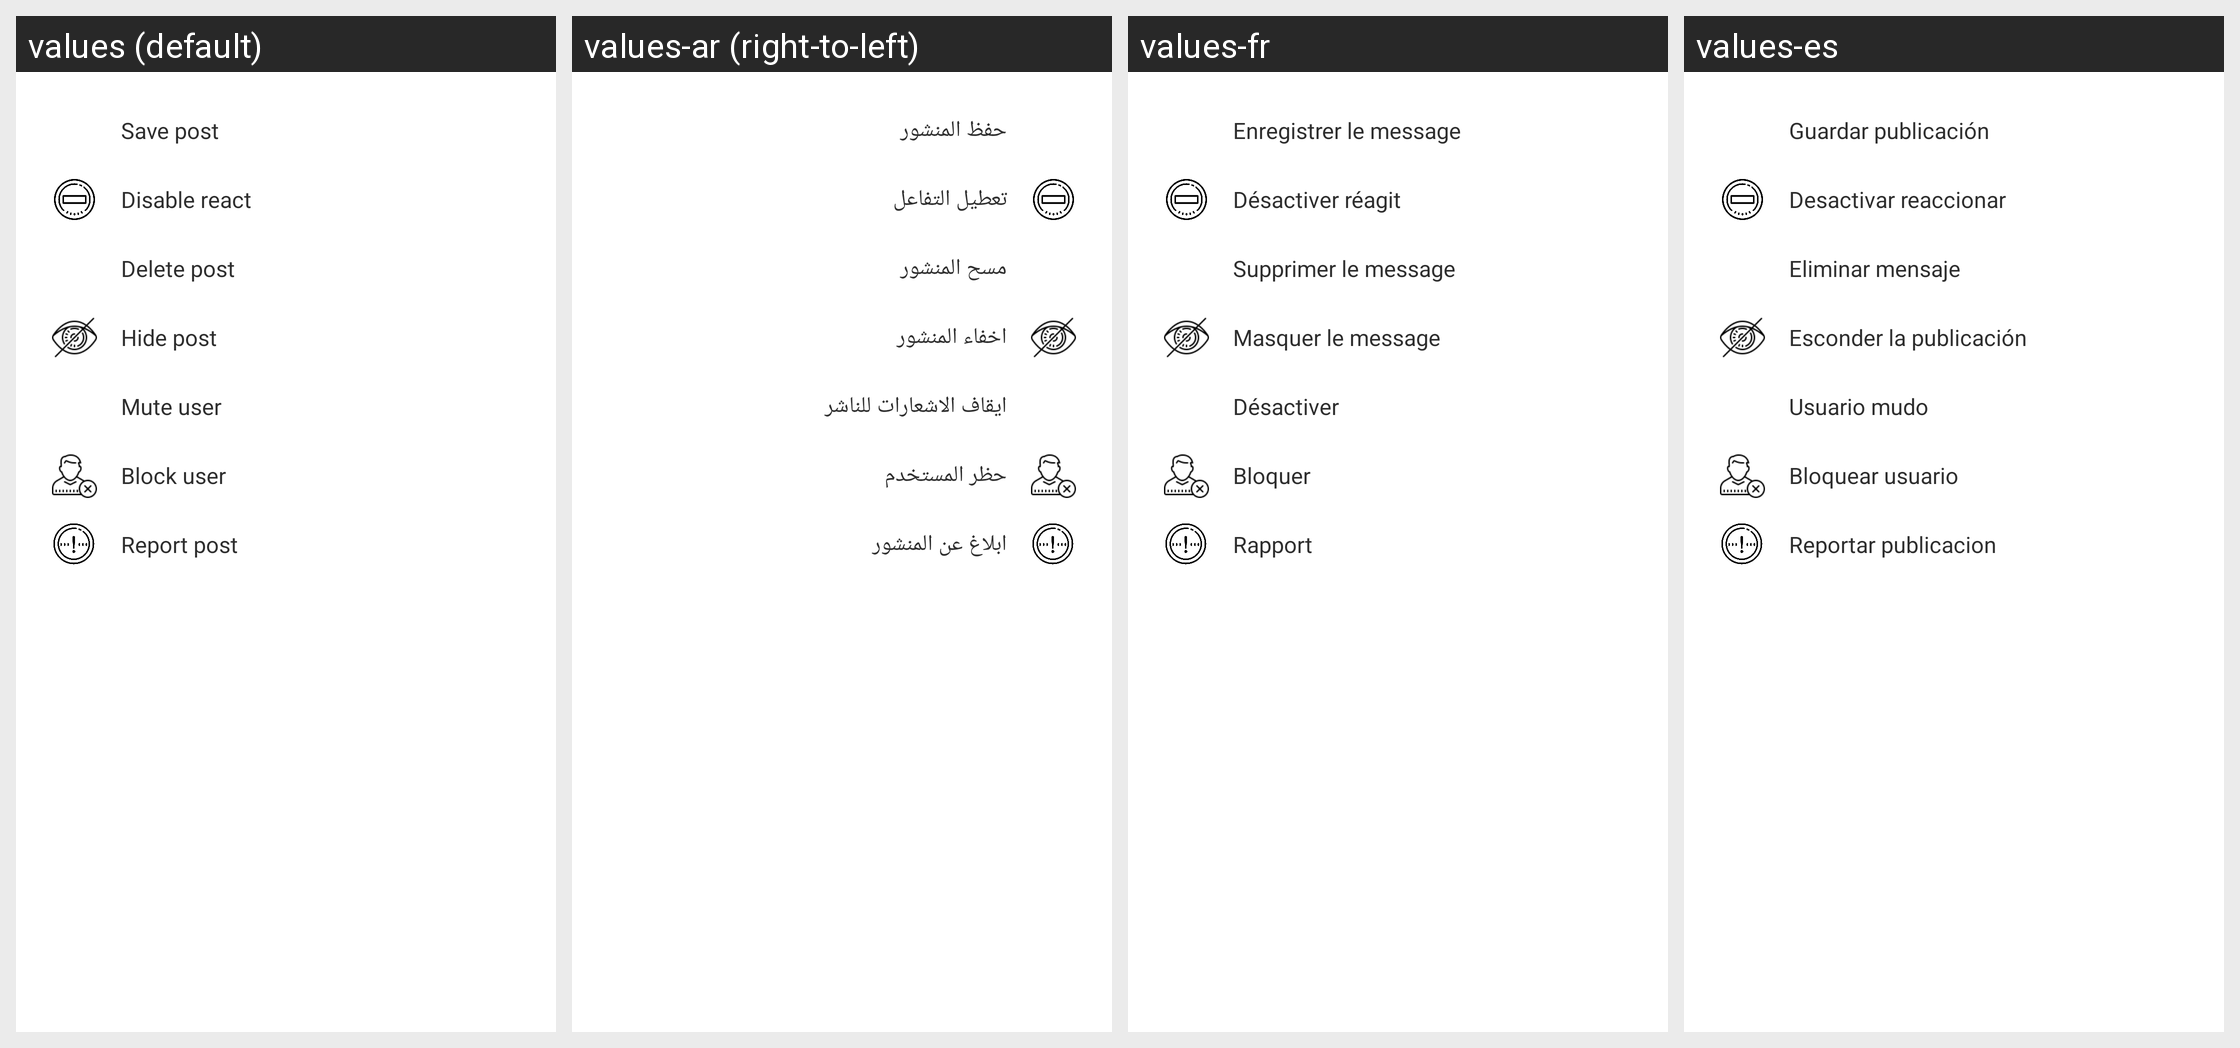

Translations of the strings shown on this Android screen, per locale in the grid:
Android screen res/layout/post_options_bottom_sheet.xml rendered under 4 locales, left to right: values (default), values-ar (right-to-left), values-fr, values-es. Device: Nexus 5 (rendered at 1080×1920; each locale shown at half size, 540×960, under a caption strip naming it); theme AppTheme.
Other locales in the repository, not shown: values-de, values-it, values-pt.
Strings drawn on this screen, with the default value and each locale's value (text and hints the layout hard-codes, and strings that could not be matched under every locale, appear in the picture but are not listed):

savePost
  values: Save post
  values-ar: حفظ المنشور
  values-fr: Enregistrer le message
  values-es: Guardar publicación

disableReact
  values: Disable react
  values-ar: تعطيل التفاعل
  values-fr: Désactiver réagit
  values-es: Desactivar reaccionar

deletePost
  values: Delete post
  values-ar: مسح المنشور
  values-fr: Supprimer le message
  values-es: Eliminar mensaje

hidePost
  values: Hide post
  values-ar: اخفاء المنشور
  values-fr: Masquer le message
  values-es: Esconder la publicación

muteUser
  values: Mute user
  values-ar: ايقاف الاشعارات للناشر
  values-fr: Désactiver
  values-es: Usuario mudo

blockUser
  values: Block user
  values-ar: حظر المستخدم
  values-fr: Bloquer
  values-es: Bloquear usuario

reportPost
  values: Report post
  values-ar: ابلاغ عن المنشور
  values-fr: Rapport
  values-es: Reportar publicacion
